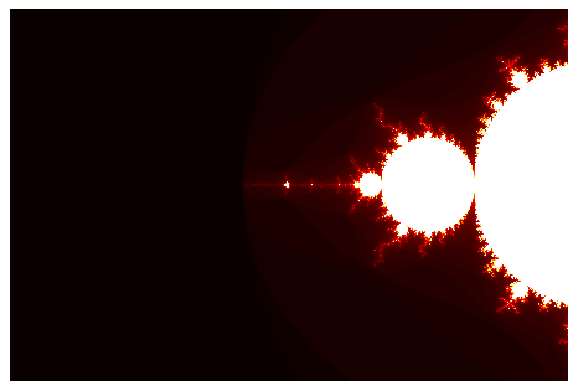

The matplotlib source for this figure: (Note: this script raises an exception after producing the figure.)
#%%
import numpy as np
import matplotlib.pyplot as plt 

q,w = (-1.25,0.055)
#zoom = 1 / 1000000
end = 220
res = 150

for k in range (0,end,1):
    #zoom = (1 - (k / end))
    zoom = np.exp(-0.1*k)

    x_min = (q - zoom*2)
    x_max = (q + zoom)

    y_min = (w - zoom)
    y_max = (w + zoom)

    m = int(3 * res)
    n = int(2 * res)

    x = np.linspace(x_min,x_max,num=m).reshape((1,m))
    y = np.linspace(y_min,y_max,num=n).reshape((n,1))

    C = np.tile(x,(n,1)) + 1j * np.tile(y,(1,m))

    Z = np.zeros((n,m), dtype=complex)
    M = np.full((n,m), True, dtype=bool)
    N = np.zeros((n,m))

    for i in range (0,100):
        Z[M] = Z[M] * Z[M] + C[M]
        M[np.abs(Z) > 2] = False
        O = np.logical_not(M)
        P = O.astype(int)
        N[O] = N[O] + P[O]
        print(i)


    im = plt.figure(frameon=False)
    #im = plt.imshow(N, cmap="terrain_r",interpolation="none")
    #im = plt.matshow(N, cmap="binary",interpolation="none")
    im = plt.matshow(N, cmap="hot_r", interpolation="none")
    plt.axis("off")
    plt.savefig("mandel"+ str(k) +".png",
    dpi = res * (3/5),frameon=False,
    bbox_inches="tight", pad_inches=0)
    plt.show(im)

#CMRmap, CMRmap_r, Dark2, Dark2_r, GnBu, GnBu_r,
#  Greens, Greens_r, Greys, Greys_r, OrRd, OrRd_r,
#  Oranges, Oranges_r, PRGn, PRGn_r, Paired, Paired_r,
#  Pastel1, Pastel1_r, Pastel2, Pastel2_r, PiYG,
#  PiYG_r, PuBu, PuBuGn, PuBuGn_r, PuBu_r, PuOr,
#  PuOr_r, PuRd, PuRd_r, Purples, Purples_r, RdBu,
#  RdBu_r, RdGy, RdGy_r, RdPu, RdPu_r, RdYlBu,
#  RdYlBu_r, RdYlGn, RdYlGn_r, Reds, Reds_r, Set1,
#  Set1_r, Set2, Set2_r, Set3, Set3_r, Spectral,
#  Spectral_r, Wistia, Wistia_r, YlGn, YlGnBu,
#  YlGnBu_r, YlGn_r, YlOrBr, YlOrBr_r, YlOrRd,
#  YlOrRd_r, afmhot, afmhot_r, autumn, autumn_r,
#  binary, binary_r, bone, bone_r, brg, brg_r, bwr,
#  bwr_r, cividis, cividis_r, cool, cool_r, coolwarm,
#  coolwarm_r, copper, copper_r, cubehelix,
#  cubehelix_r, flag, flag_r, gist_earth,
#  gist_earth_r, gist_gray, gist_gray_r,
#  gist_heat, gist_heat_r, gist_ncar, gist_ncar_r,
#  gist_rainbow, gist_rainbow_r, gist_stern,
#  gist_stern_r, gist_yarg, gist_yarg_r, gnuplot,
#  gnuplot2, gnuplot2_r, gnuplot_r, gray, gray_r,
#  hot, hot_r, hsv, hsv_r, inferno, inferno_r, jet,
#  jet_r, magma, magma_r, nipy_spectral,
#  nipy_spectral_r, ocean, ocean_r, pink, pink_r,
#  plasma, plasma_r, prism, prism_r, rainbow,
#  rainbow_r, seismic, seismic_r, spring, spring_r,
#  summer, summer_r, tab10, tab10_r, tab20, tab20_r,
#  tab20b, tab20b_r, tab20c, tab20c_r, terrain,
#  terrain_r, twilight, twilight_r, twilight_shifted,
#  twilight_shifted_r, viridis, viridis_r, winter,
#  winter_r


# %%


# %%